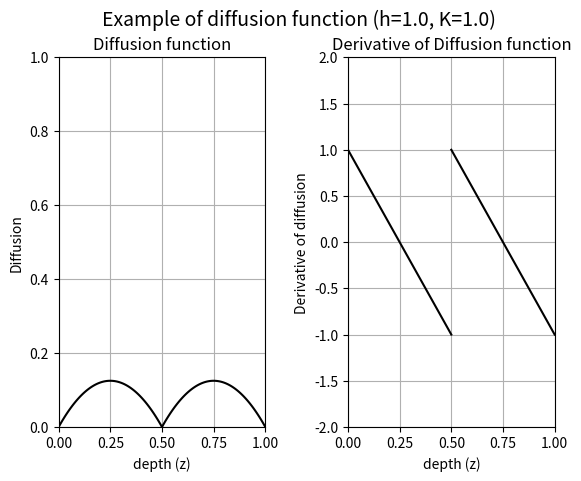

Reproduce this figure in Python.
import numpy as np
import matplotlib.pyplot as plt

fig, axes = plt.subplots(1,2)
h = 1.0
K = 1.0

x_axis1 = np.linspace(0.0, h/2, 100)
x_axis2 = np.linspace(h/2, h, 100)
y_axis1 = (h*x_axis1 - 2*x_axis1**2)*K
y_axis2 = (h-x_axis2)*(2*x_axis2-h)*K
dy_axis1 = (h-4*x_axis1)*K
dy_axis2 = (3*h - 4*x_axis2)*K

axes[0].plot(x_axis1, y_axis1, color='black')
axes[0].plot(x_axis2, y_axis2, color='black')
axes[0].set_title('Diffusion function')
axes[0].set_xlim([0.0, h])
axes[0].set_ylim([0.0, h**2])
axes[0].grid()
axes[0].set_ylabel('Diffusion')
axes[0].set_xlabel('depth (z)')
axes[1].plot(x_axis1, dy_axis1, color='black')
axes[1].plot(x_axis2, dy_axis2, color='black')
axes[1].set_title('Derivative of Diffusion function')
axes[1].set_xlim([0.0, h])
axes[1].set_ylim([-h**2 - 1, h**2 + 1])
axes[1].set_xlabel('depth (z)')
axes[1].set_ylabel('Derivative of diffusion')
axes[1].grid()

fig.suptitle('Example of diffusion function (h={}, K={})'.format(h, K), fontsize=14)
fig.subplots_adjust(wspace=0.4)

plt.show()